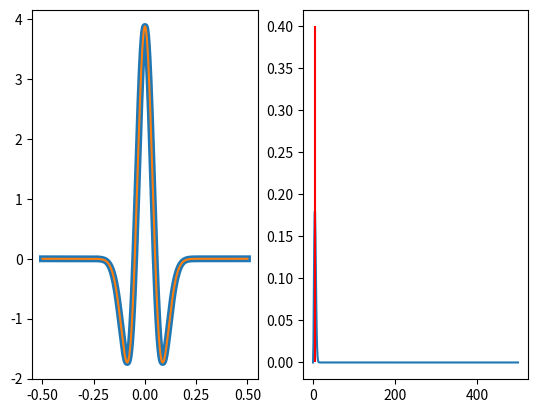
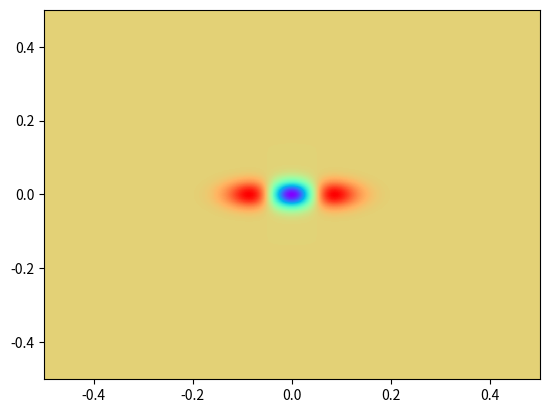

Generate these figures, in order, with matplotlib:
import numpy as np
import matplotlib.pyplot as plt
from sympy import diff, lambdify, exp, Symbol


Npoints = 1000
Len_x = Npoints
Len_y = Npoints
xx, yy = np.meshgrid(np.linspace(-0.5, 0.5, Len_y), np.linspace(0.5, -0.5, Len_x))
x = Symbol("x") #  xx[0, :]
y = Symbol("y") # yy[:, 0]

sigma_x = Symbol("sigma_x") #
sigma_y = Symbol("sigma_y") #
gaussian = exp(- ( x**2/(2*sigma_x**2) + y**2/(2*sigma_y**2)) )  #/ (8 * sigma**2)) / (4 * np.pi * sigma**2)
    # exp(-(x**2 + 4 * y**2) / (8 * sigma**2)) / (4 * np.pi * sigma**2)

dgaussian = diff(gaussian, x, 1)
# np.exp(-(xx**2 + 4 * yy**2) / (8 * sigma**2)) / (4 * np.pi * sigma**2)
# ricker2D = xx / (64*np.pi*sigma**8) * np.exp( (-xx**2 - 4*yy**2) / (8 * sigma**2))

ricker2D_expr = diff(gaussian, x, 2)
ricker2D_func = lambdify( [x, y, sigma_x, sigma_y], ricker2D_expr)

#print(ricker2D_expr)
print(dgaussian)

sigma = 0.05
ricker2D = ricker2D_func(xx, yy, sigma, 0.5*sigma)

x = xx[0, :]
y = yy[:, 0]

dx = x[1] - x[0]
freqs = np.fft.rfftfreq(x.size, dx)
fft_spec = np.abs(np.fft.rfft(ricker2D[Npoints//2, :]) )  # / kernel.size 3.2
fft_spec = fft_spec / np.sum(fft_spec)

frq_m = 1 / (np.sqrt(2) * np.pi * sigma)

ricker = (1.0 - 2.0*(np.pi**2)*(frq_m**2)*(x**2)) * np.exp(-(np.pi**2)*(frq_m**2)*(x**2))
ricker = ricker / np.std(ricker)
rick2 = -ricker2D[Npoints//2, :] / np.std(ricker2D[Npoints//2, :])

fig, axes = plt.subplots(nrows=1, ncols=2)
axes[0].plot(x, rick2, linewidth=5)
axes[0].plot(x, ricker)
axes[1].plot(freqs, fft_spec)
axes[1].vlines(frq_m, 0, 0.4, color="red")


plt.figure()
plt.pcolormesh(x, y, ricker2D, cmap="rainbow", shading="auto")
plt.show()
